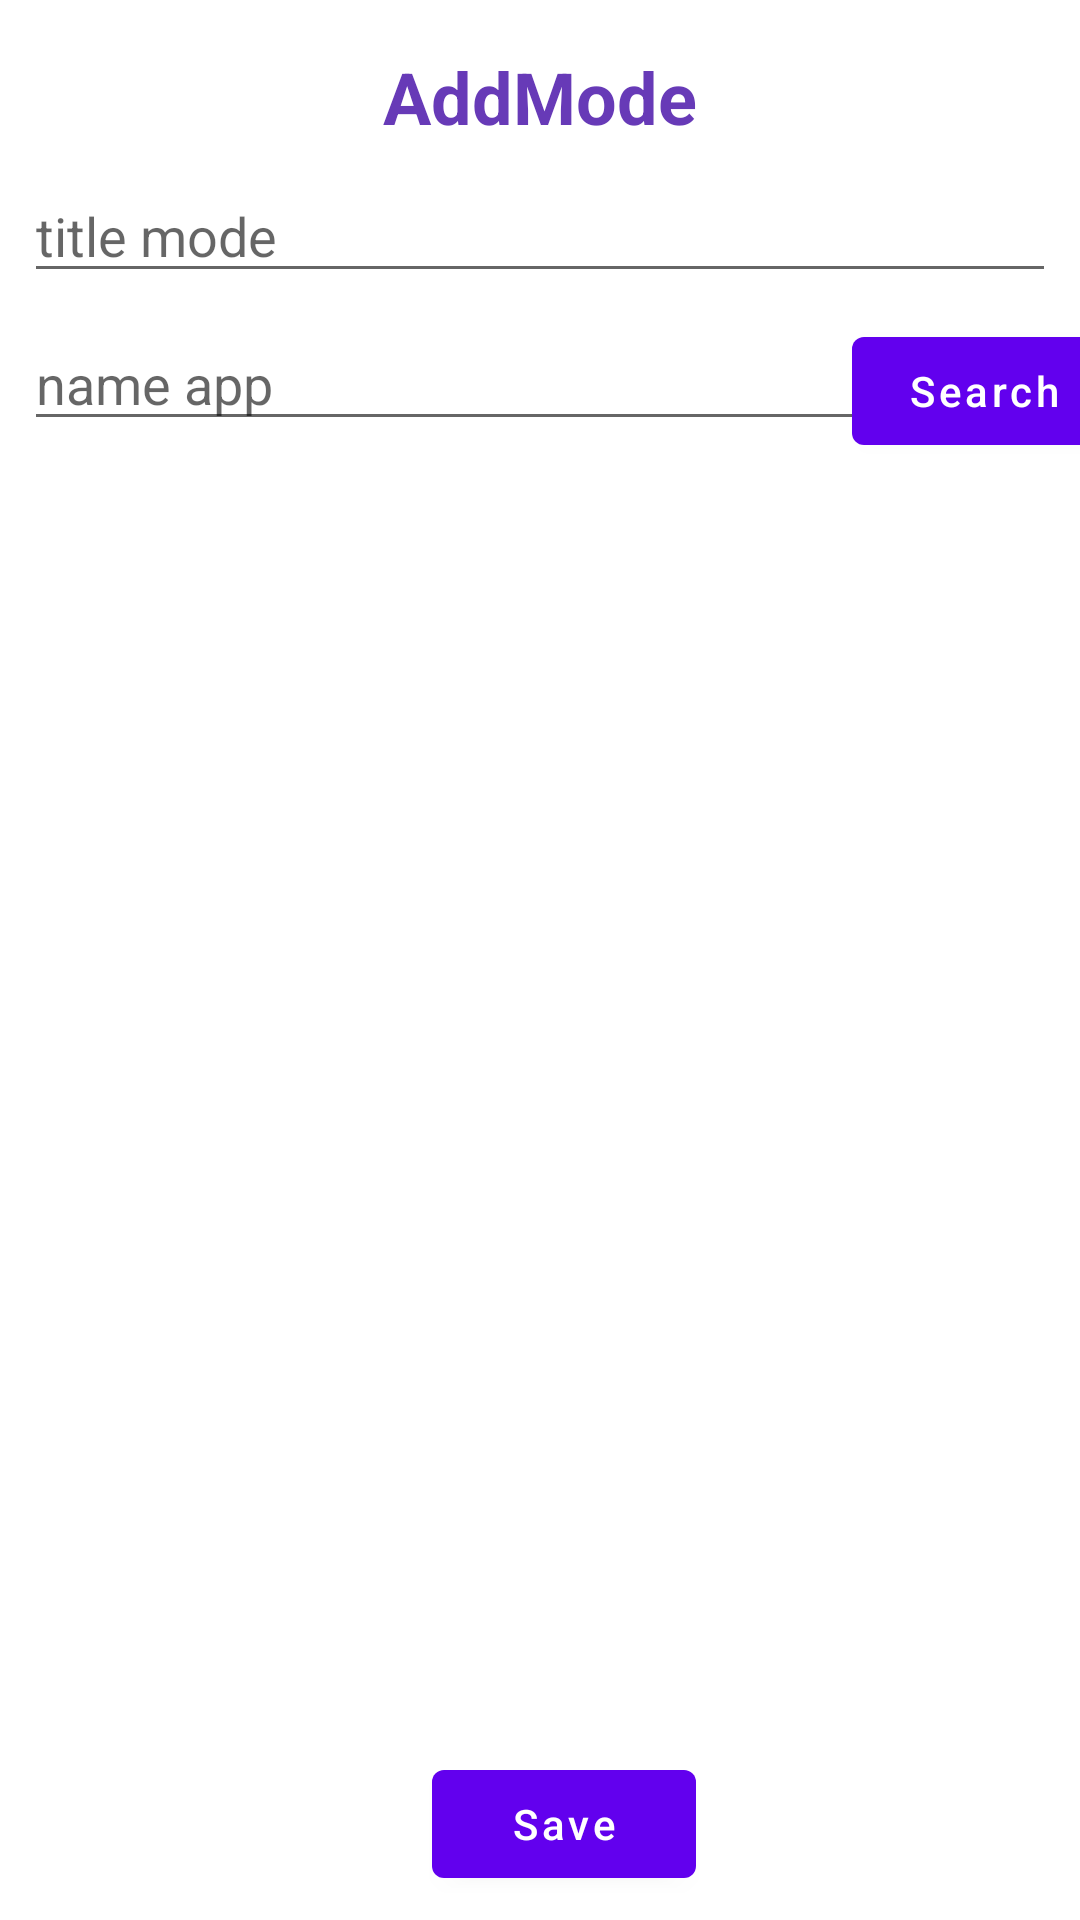

Produce the Android XML layout that renders to this screen, including the resource entries it uses.
<!-- AndroidManifest.xml: application theme Theme.TrackingNotifi -->
<!-- res/layout/test_layout.xml -->
<?xml version="1.0" encoding="utf-8"?>
<androidx.constraintlayout.widget.ConstraintLayout xmlns:android="http://schemas.android.com/apk/res/android"
    android:layout_width="match_parent"
    android:layout_height="match_parent"
    xmlns:app="http://schemas.android.com/apk/res-auto">

    <TextView
        android:id="@+id/textViewCreate"
        android:layout_width="wrap_content"
        android:layout_height="wrap_content"
        android:layout_marginTop="16dp"
        android:text="@string/addmode"
        android:textColor="#673AB7"
        android:textSize="24sp"
        android:textStyle="bold"
        app:layout_constraintEnd_toEndOf="parent"
        app:layout_constraintStart_toStartOf="parent"
        app:layout_constraintTop_toTopOf="parent" />

    <EditText
        android:id="@+id/et_titleCreate"
        android:layout_width="match_parent"
        android:layout_height="wrap_content"
        android:layout_marginStart="8dp"
        android:layout_marginTop="8dp"
        android:layout_marginEnd="8dp"
        android:hint="@string/title_mode"
        app:layout_constraintEnd_toEndOf="parent"
        app:layout_constraintStart_toStartOf="parent"
        app:layout_constraintTop_toBottomOf="@+id/textViewCreate" />


    <EditText
        android:id="@+id/et_labelCreate"
        android:layout_width="280dp"
        android:layout_height="wrap_content"
        android:layout_marginStart="8dp"
        android:layout_marginTop="8dp"
        android:hint="@string/name_appCreate"
        app:layout_constraintBottom_toTopOf="@+id/rv_appsCreate"
        app:layout_constraintEnd_toEndOf="parent"
        app:layout_constraintHorizontal_bias="0.0"
        app:layout_constraintStart_toStartOf="parent"
        app:layout_constraintTop_toBottomOf="@+id/et_titleCreate" />

    <com.google.android.material.button.MaterialButton
        android:id="@+id/btn_searchCreate"
        android:layout_width="wrap_content"
        android:layout_height="wrap_content"
        android:layout_marginStart="8dp"
        android:layout_marginTop="8dp"
        android:text="@string/searchCreate"
        android:textAllCaps="false"
        app:layout_constraintBottom_toTopOf="@+id/rv_appsCreate"
        app:layout_constraintEnd_toEndOf="parent"
        app:layout_constraintStart_toEndOf="@+id/et_labelCreate"
        app:layout_constraintTop_toBottomOf="@+id/et_titleCreate" />

    <androidx.recyclerview.widget.RecyclerView
        android:id="@+id/rv_appsCreate"
        android:layout_width="400dp"
        android:layout_height="00dp"
        android:layout_marginTop="8dp"
        app:layoutManager="androidx.recyclerview.widget.LinearLayoutManager"
        app:layout_constraintBottom_toTopOf="@+id/btn_saveCreate"
        app:layout_constraintEnd_toEndOf="parent"
        app:layout_constraintStart_toStartOf="parent"
        app:layout_constraintTop_toBottomOf="@id/et_labelCreate"
        app:layout_constraintVertical_bias="0.0" />

    <com.google.android.material.button.MaterialButton
        android:id="@+id/btn_saveCreate"
        android:layout_width="wrap_content"
        android:layout_height="wrap_content"
        android:layout_marginBottom="8dp"
        android:text="@string/save"
        android:textAllCaps="false"
        app:layout_constraintBottom_toBottomOf="parent"
        app:layout_constraintEnd_toEndOf="parent"
        app:layout_constraintHorizontal_bias="0.529"
        app:layout_constraintStart_toStartOf="parent"/>

</androidx.constraintlayout.widget.ConstraintLayout>
<!-- resources referenced by this layout -->
<resources>
  <string name="addmode">AddMode</string>
  <string name="name_appCreate">name app</string>
  <string name="save">Save</string>
  <string name="searchCreate">Search</string>
  <string name="title_mode">title mode</string>
  <style name="Theme.TrackingNotifi" parent="Theme.MaterialComponents.DayNight.DarkActionBar">
          
          <item name="colorPrimary">@color/purple_500</item>
          <item name="colorPrimaryVariant">@color/purple_700</item>
          <item name="colorOnPrimary">@color/white</item>
          
          <item name="colorSecondary">@color/teal_200</item>
          <item name="colorSecondaryVariant">@color/teal_700</item>
          <item name="colorOnSecondary">@color/black</item>
          
          <item name="android:statusBarColor" tools:targetApi="l">?attr/colorPrimaryVariant</item>
          
      </style>
  <!-- not gathered from this repository: default colours our renderer supplied (Android Studio template values) -->
  <color name="purple_500">#FF6200EE</color>
  <color name="purple_700">#FF3700B3</color>
  <color name="teal_200">#FF03DAC5</color>
  <color name="teal_700">#FF018786</color>
  <color name="black">#FF000000</color>
  <color name="white">#FFFFFFFF</color>
</resources>
